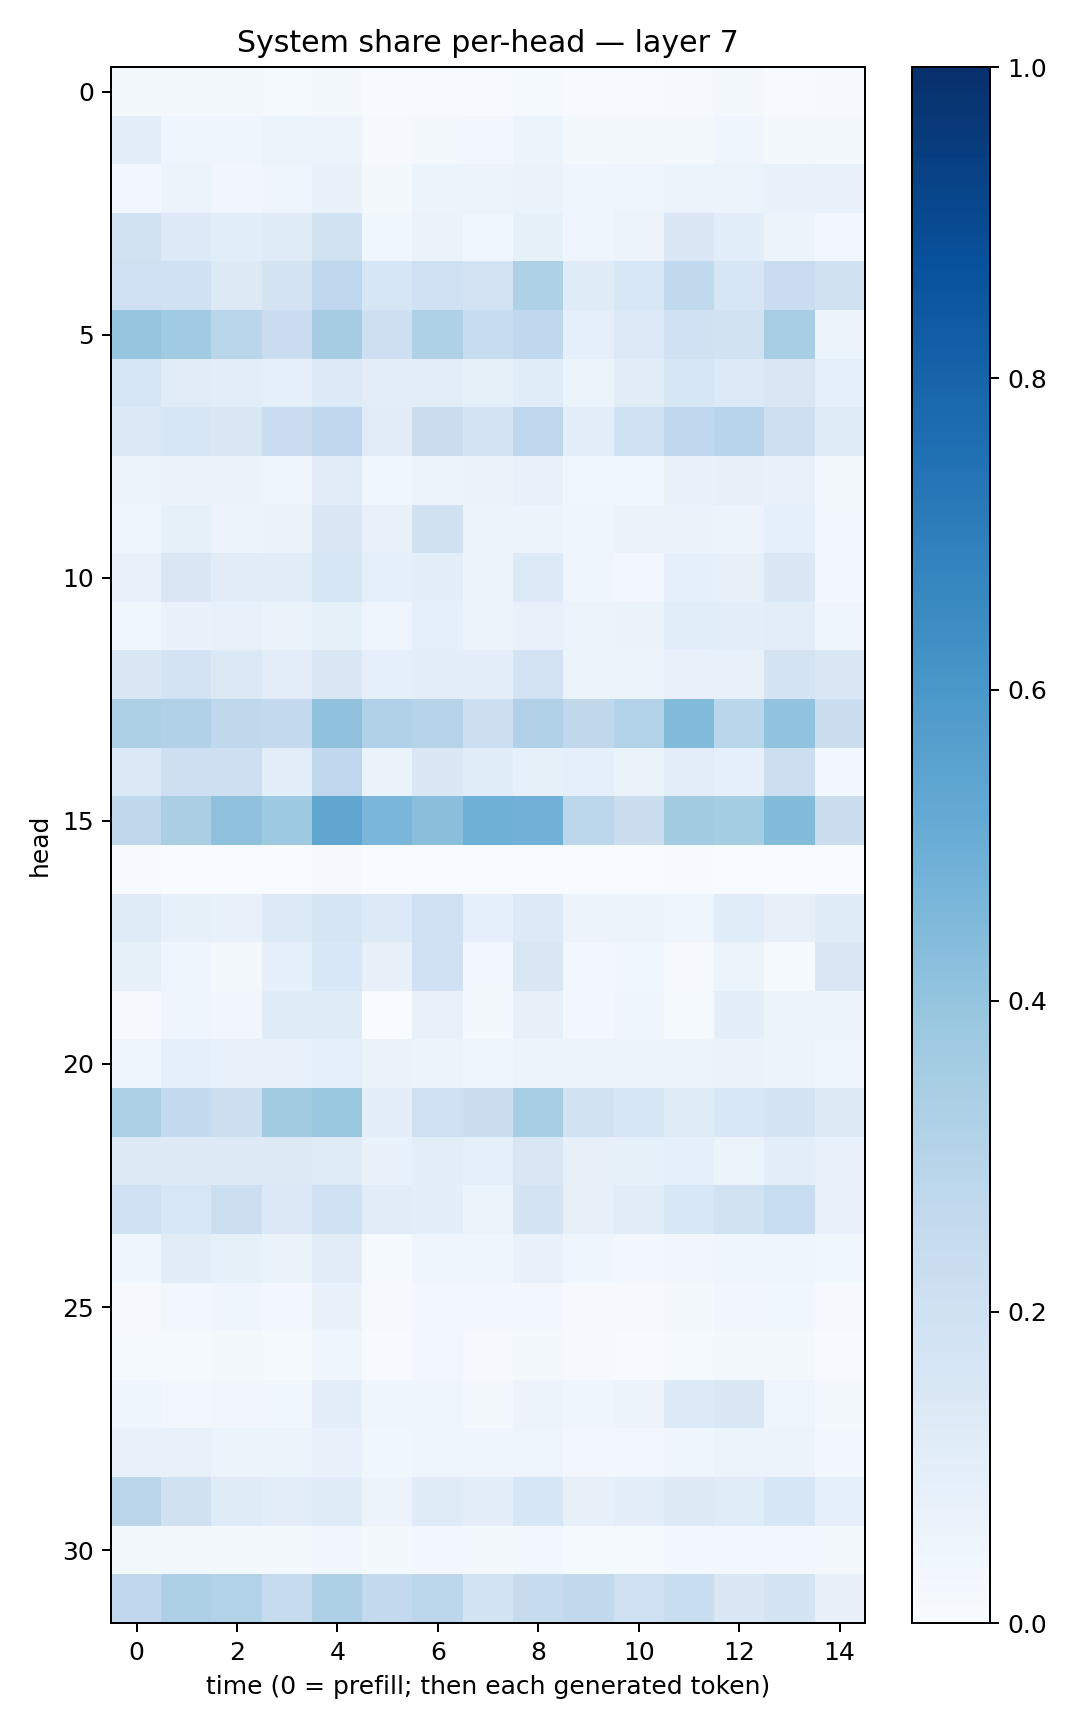

Values plotted in this chart, from the file beside it:
0.019872712, 0.020994825, 0.023076314, 0.015436084, 0.022029866, 0.0050987317, 0.006892016, 0.0058942675, 0.011927202, 0.004361073, 0.0039462103, 0.010509631, 0.018115217, 0.00712069, 0.008780307
0.09442, 0.041, 0.0444, 0.06115, 0.05616, 0.008025, 0.0214, 0.02892, 0.05087, 0.01724, 0.01891, 0.01926, 0.03943, 0.02238, 0.01602
0.03006, 0.05393, 0.03391, 0.04151, 0.06899, 0.02211, 0.05241, 0.05599, 0.06522, 0.0463, 0.04789, 0.06058, 0.05361, 0.06881, 0.07303
0.1949, 0.1352, 0.1085, 0.1197, 0.1935, 0.03695, 0.06393, 0.0375, 0.08311, 0.04116, 0.0554, 0.1429, 0.1078, 0.05823, 0.0242
0.2055, 0.2013, 0.1315, 0.1759, 0.2756, 0.158, 0.2071, 0.182, 0.3242, 0.1203, 0.1544, 0.2655, 0.1633, 0.2303, 0.1978
0.3958, 0.3656, 0.2856, 0.2268, 0.3502, 0.2124, 0.3206, 0.2407, 0.2666, 0.08712, 0.1361, 0.1999, 0.1882, 0.3443, 0.06152
0.1634, 0.1114, 0.1044, 0.09107, 0.136, 0.1028, 0.1054, 0.08244, 0.1147, 0.06238, 0.1102, 0.164, 0.1335, 0.1499, 0.08718
0.1392, 0.1592, 0.144, 0.2287, 0.2683, 0.1105, 0.2218, 0.178, 0.2753, 0.09458, 0.1996, 0.277, 0.2945, 0.2121, 0.1233
0.05749, 0.06492, 0.06418, 0.04805, 0.1119, 0.03775, 0.05908, 0.06579, 0.073, 0.03739, 0.03638, 0.06828, 0.08202, 0.07404, 0.02303
0.05029, 0.08292, 0.05817, 0.06454, 0.1427, 0.07722, 0.1964, 0.05197, 0.0573, 0.03924, 0.06435, 0.06254, 0.05819, 0.09248, 0.02472
0.07433, 0.1495, 0.1112, 0.1125, 0.1602, 0.0923, 0.09914, 0.05852, 0.1334, 0.04465, 0.03055, 0.09248, 0.08173, 0.1448, 0.0294
0.03835, 0.06714, 0.07366, 0.06593, 0.08432, 0.04705, 0.09281, 0.05832, 0.07283, 0.05405, 0.06378, 0.1089, 0.09618, 0.1016, 0.03937
0.1514, 0.1806, 0.1383, 0.1029, 0.1508, 0.09207, 0.1007, 0.09407, 0.1803, 0.06215, 0.0582, 0.07756, 0.07062, 0.1725, 0.143
0.3268, 0.3185, 0.2731, 0.2541, 0.4112, 0.3168, 0.3026, 0.2159, 0.3166, 0.2717, 0.3148, 0.4407, 0.287, 0.4052, 0.2199
0.1395, 0.2133, 0.2112, 0.1013, 0.2767, 0.06627, 0.1408, 0.1154, 0.0857, 0.08976, 0.06257, 0.1043, 0.08708, 0.2164, 0.02905
0.2714, 0.3374, 0.4123, 0.372, 0.5329, 0.4633, 0.4242, 0.4917, 0.481, 0.2782, 0.2221, 0.3632, 0.3553, 0.4399, 0.2207
0.006023, 0.003768, 0.00321, 0.001876, 0.009346, 0.003119, 0.001739, 0.003491, 0.001562, 0.00193, 0.002477, 0.007127, 0.001844, 0.001159, 0.000715
0.1236, 0.08277, 0.07761, 0.1334, 0.1704, 0.1338, 0.2095, 0.09268, 0.1345, 0.05779, 0.05463, 0.04903, 0.1164, 0.07819, 0.1191
0.08379, 0.04211, 0.01847, 0.09226, 0.1561, 0.082, 0.1996, 0.02753, 0.1494, 0.02622, 0.0354, 0.009382, 0.06036, 0.01271, 0.1505
0.009444, 0.04288, 0.03329, 0.1192, 0.1208, 0.003517, 0.07716, 0.02238, 0.08118, 0.03046, 0.04446, 0.01437, 0.09523, 0.05941, 0.05914
0.05011, 0.09198, 0.07285, 0.07203, 0.09016, 0.06347, 0.06185, 0.04487, 0.05694, 0.05856, 0.05395, 0.0605, 0.06319, 0.0564, 0.04527
0.3347, 0.2554, 0.2161, 0.3632, 0.3839, 0.09854, 0.2088, 0.2201, 0.3453, 0.1902, 0.1631, 0.1249, 0.1558, 0.1767, 0.1283
0.1312, 0.1323, 0.1271, 0.1264, 0.1222, 0.07021, 0.1032, 0.08817, 0.1504, 0.08081, 0.08254, 0.09368, 0.06163, 0.09636, 0.07097
0.2021, 0.1536, 0.2181, 0.1405, 0.2022, 0.111, 0.09819, 0.05903, 0.1795, 0.07923, 0.1096, 0.1561, 0.1879, 0.2336, 0.07054
0.04181, 0.1106, 0.08592, 0.06461, 0.1131, 0.01526, 0.03966, 0.04043, 0.07587, 0.04047, 0.02946, 0.03375, 0.03963, 0.04358, 0.03557
0.01111, 0.03064, 0.04573, 0.02834, 0.06819, 0.00862, 0.02363, 0.02847, 0.02361, 0.01132, 0.009299, 0.01656, 0.03396, 0.03539, 0.009417
0.01541, 0.01344, 0.0215, 0.01519, 0.03932, 0.007478, 0.02661, 0.0109, 0.02122, 0.009592, 0.007663, 0.01323, 0.02193, 0.02008, 0.005201
0.04099, 0.02525, 0.0327, 0.036, 0.101, 0.04386, 0.04553, 0.02333, 0.058, 0.03959, 0.05598, 0.1355, 0.1492, 0.05039, 0.02217
0.07497, 0.07216, 0.05904, 0.05214, 0.07787, 0.03571, 0.04435, 0.0447, 0.05018, 0.02527, 0.03021, 0.0409, 0.05921, 0.05593, 0.02876
0.2829, 0.1967, 0.119, 0.1052, 0.1209, 0.05749, 0.1189, 0.09734, 0.1574, 0.08146, 0.09699, 0.1294, 0.1163, 0.1576, 0.09057
0.01797, 0.02328, 0.02249, 0.01625, 0.0318, 0.01678, 0.02397, 0.02015, 0.02599, 0.01472, 0.01224, 0.02474, 0.02671, 0.02776, 0.0234
0.2666, 0.326, 0.315, 0.2432, 0.3252, 0.26, 0.2787, 0.1859, 0.2455, 0.2618, 0.2039, 0.2339, 0.143, 0.1794, 0.08052
